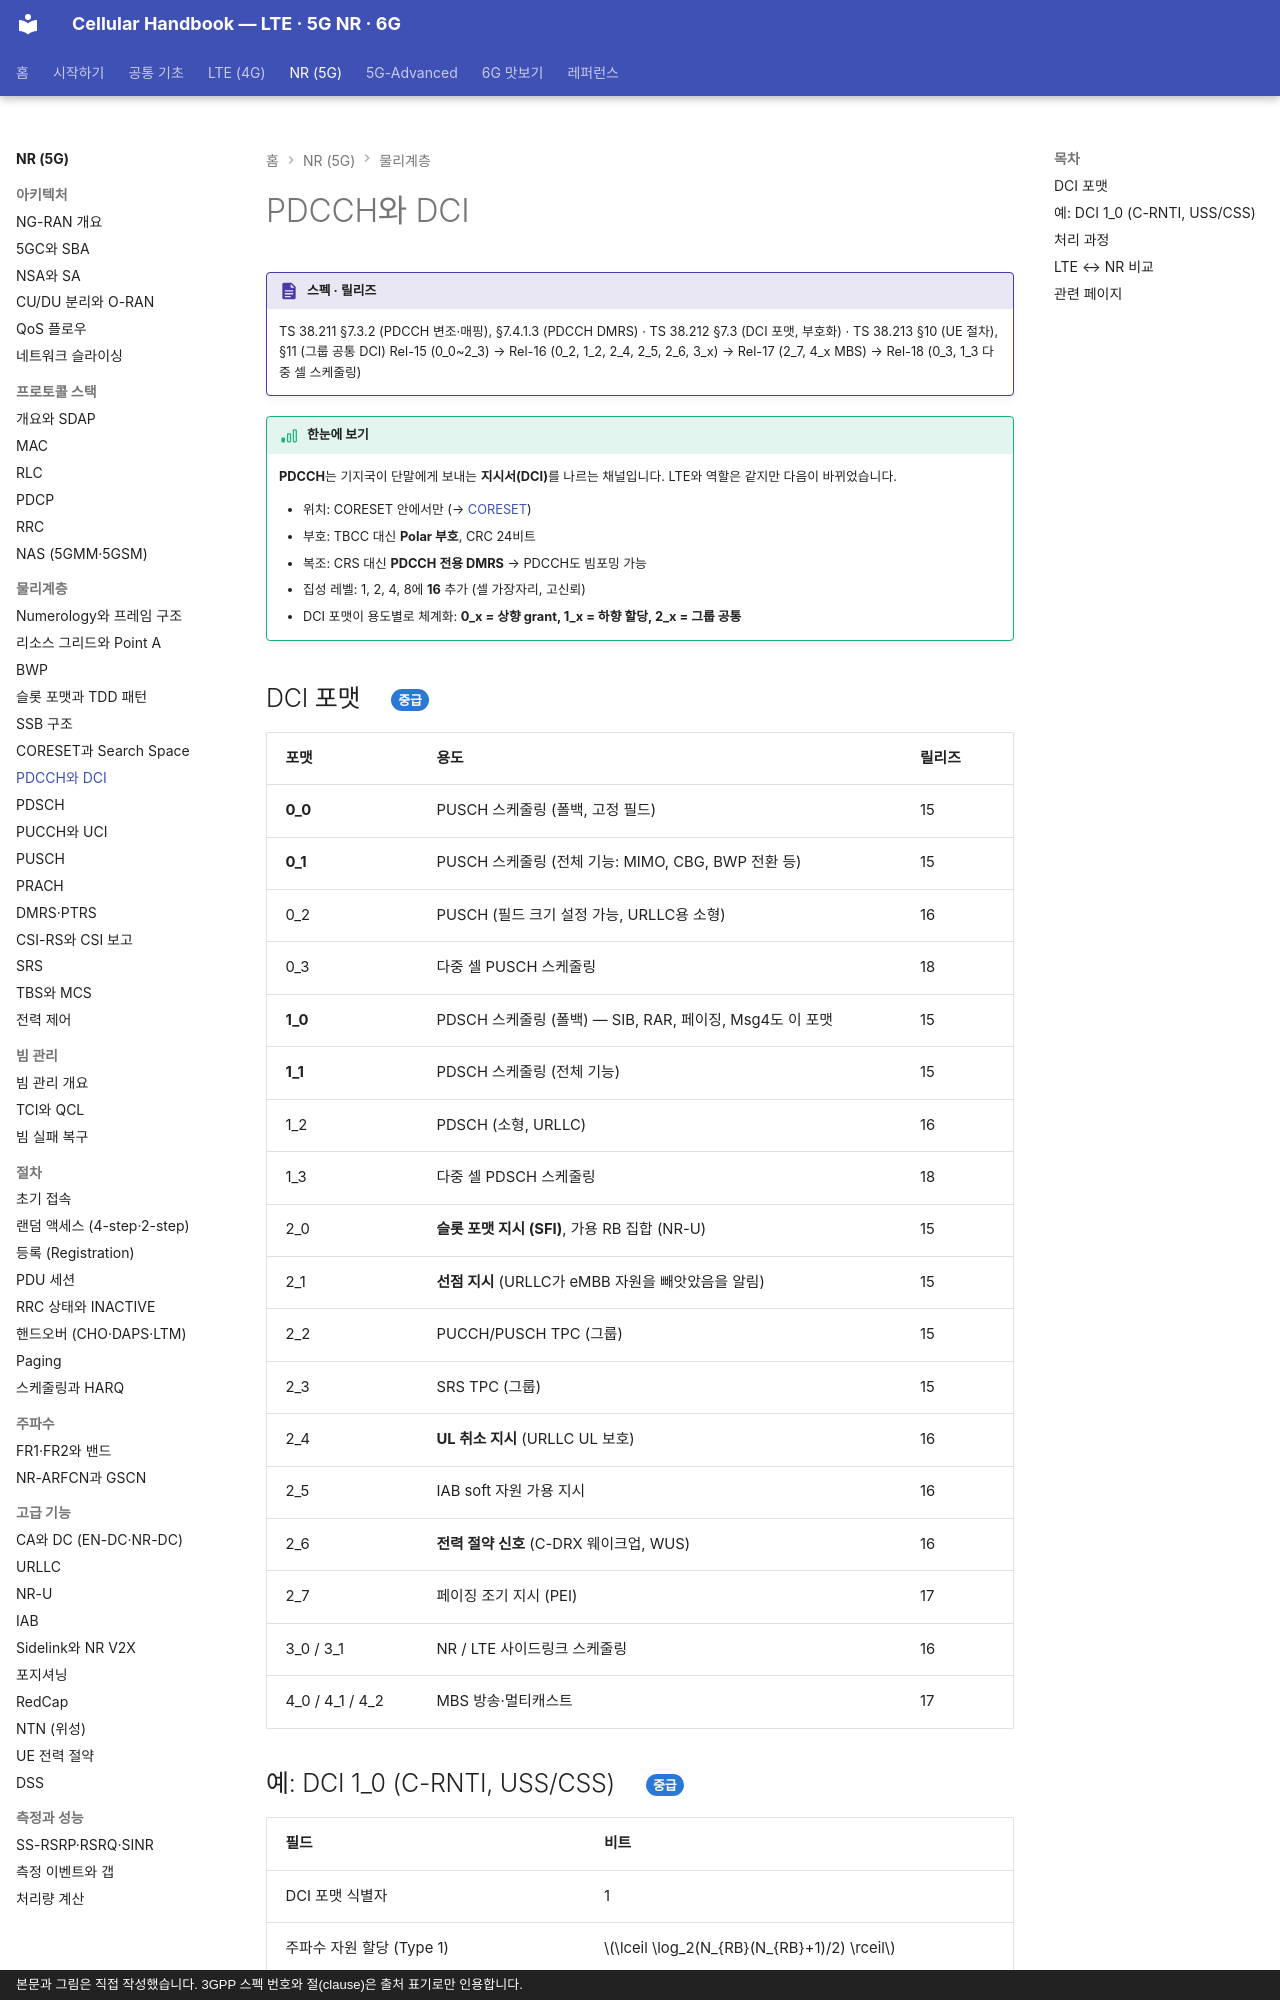

repository: goodhosup/cellular · page: nr/phy/pdcch-dci/index.html · generator: mkdocs · copyright: 본문과 그림은 직접 작성했습니다. 3GPP 스펙 번호와 절(clause)은 출처 표기로만 인용합니다.

# PDCCH와 DCI

!!! spec "스펙 · 릴리즈"
    TS 38.211 §7.3.2 (PDCCH 변조·매핑), §7.4.1.3 (PDCCH DMRS) · TS 38.212 §7.3 (DCI 포맷, 부호화) · TS 38.213 §10 (UE 절차), §11 (그룹 공통 DCI)
    Rel-15 (0_0~2_3) → Rel-16 (0_2, 1_2, 2_4, 2_5, 2_6, 3_x) → Rel-17 (2_7, 4_x MBS) → Rel-18 (0_3, 1_3 다중 셀 스케줄링)

!!! basic "한눈에 보기"
    **PDCCH**는 기지국이 단말에게 보내는 **지시서(DCI)**를 나르는 채널입니다. LTE와 역할은 같지만 다음이 바뀌었습니다.

    - 위치: CORESET 안에서만 (→ [CORESET](coreset-searchspace.md))
    - 부호: TBCC 대신 **Polar 부호**, CRC 24비트
    - 복조: CRS 대신 **PDCCH 전용 DMRS** → PDCCH도 빔포밍 가능
    - 집성 레벨: 1, 2, 4, 8에 **16** 추가 (셀 가장자리, 고신뢰)
    - DCI 포맷이 용도별로 체계화: **0_x = 상향 grant, 1_x = 하향 할당, 2_x = 그룹 공통**

## DCI 포맷 { .l2 }

| 포맷 | 용도 | 릴리즈 |
|---|---|---|
| **0_0** | PUSCH 스케줄링 (폴백, 고정 필드) | 15 |
| **0_1** | PUSCH 스케줄링 (전체 기능: MIMO, CBG, BWP 전환 등) | 15 |
| 0_2 | PUSCH (필드 크기 설정 가능, URLLC용 소형) | 16 |
| 0_3 | 다중 셀 PUSCH 스케줄링 | 18 |
| **1_0** | PDSCH 스케줄링 (폴백) — SIB, RAR, 페이징, Msg4도 이 포맷 | 15 |
| **1_1** | PDSCH 스케줄링 (전체 기능) | 15 |
| 1_2 | PDSCH (소형, URLLC) | 16 |
| 1_3 | 다중 셀 PDSCH 스케줄링 | 18 |
| 2_0 | **슬롯 포맷 지시 (SFI)**, 가용 RB 집합 (NR-U) | 15 |
| 2_1 | **선점 지시** (URLLC가 eMBB 자원을 빼앗았음을 알림) | 15 |
| 2_2 | PUCCH/PUSCH TPC (그룹) | 15 |
| 2_3 | SRS TPC (그룹) | 15 |
| 2_4 | **UL 취소 지시** (URLLC UL 보호) | 16 |
| 2_5 | IAB soft 자원 가용 지시 | 16 |
| 2_6 | **전력 절약 신호** (C-DRX 웨이크업, WUS) | 16 |
| 2_7 | 페이징 조기 지시 (PEI) | 17 |
| 3_0 / 3_1 | NR / LTE 사이드링크 스케줄링 | 16 |
| 4_0 / 4_1 / 4_2 | MBS 방송·멀티캐스트 | 17 |
